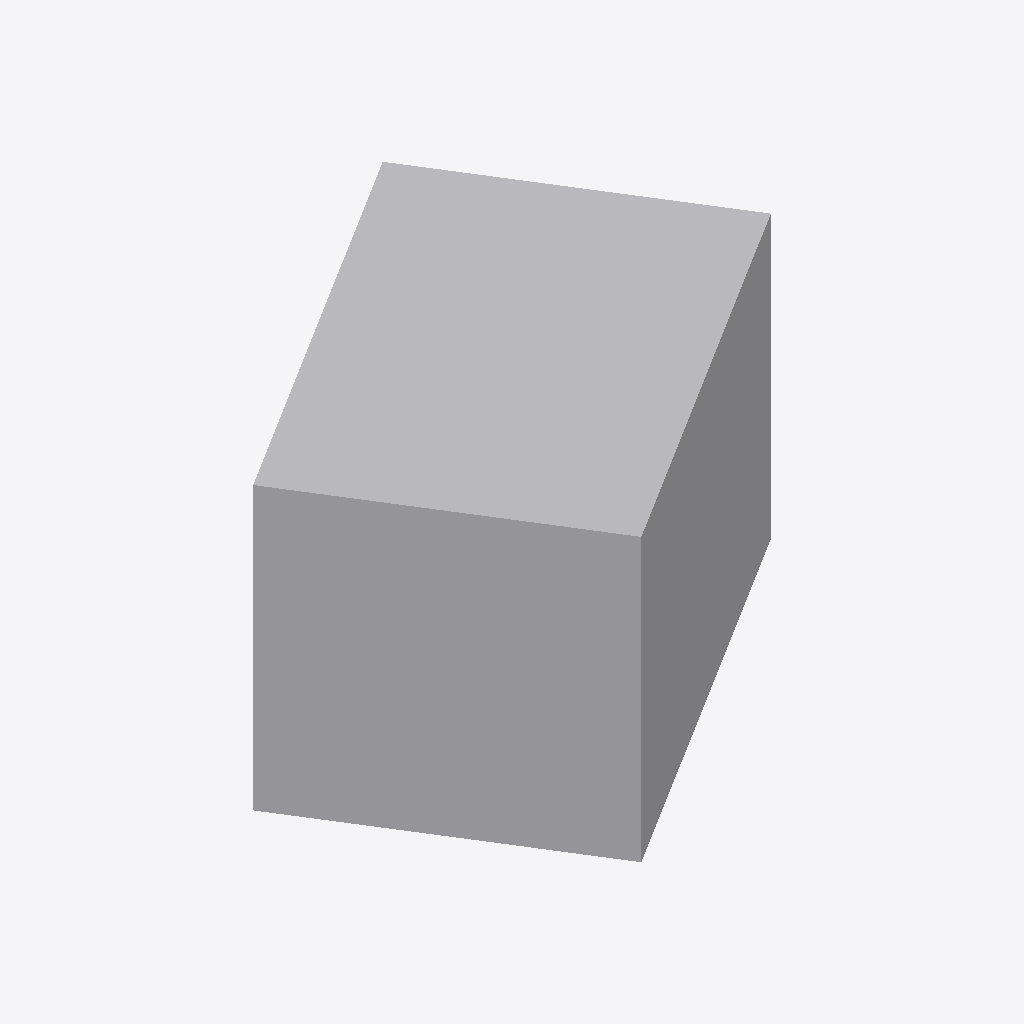
Isometric view of an IFC building model (IFC-SPF (STEP), schema IFC4, length unit millimetre), seen from the south-west, elements coloured by IFC class: 1 other element (light grey).
Extent 0.210 m × 0.193 m × 0.120 m (x, y, z). Elements (1): 1 IfcDuctSegment.

HEADER;
FILE_DESCRIPTION(('GeoIFCNet file'),'');
FILE_NAME('','1995-11-18T09:00:00',('YaMiSo'),('XUT_BIM606'),'ifcopenshell 0.7.0','','None');
FILE_SCHEMA(('IFC4'));
ENDSEC;
DATA;
#1=IFCPROJECT('3EZFiuOyLAMeh4zz35Vj1Z',$,'My Project',$,$,$,$,(#65),#45);
#84=IFCSITE('1nypDdScD9Lx6nG2FC4Y3O',#83,'My Site',$,$,$,$,$,$,$,$,$,$,$);
#82=IFCDUCTSEGMENT('26FFgbLljA2hsfly_Z_sw6',#51,$,$,$,#93,#81,$,$);
ENDSEC;
